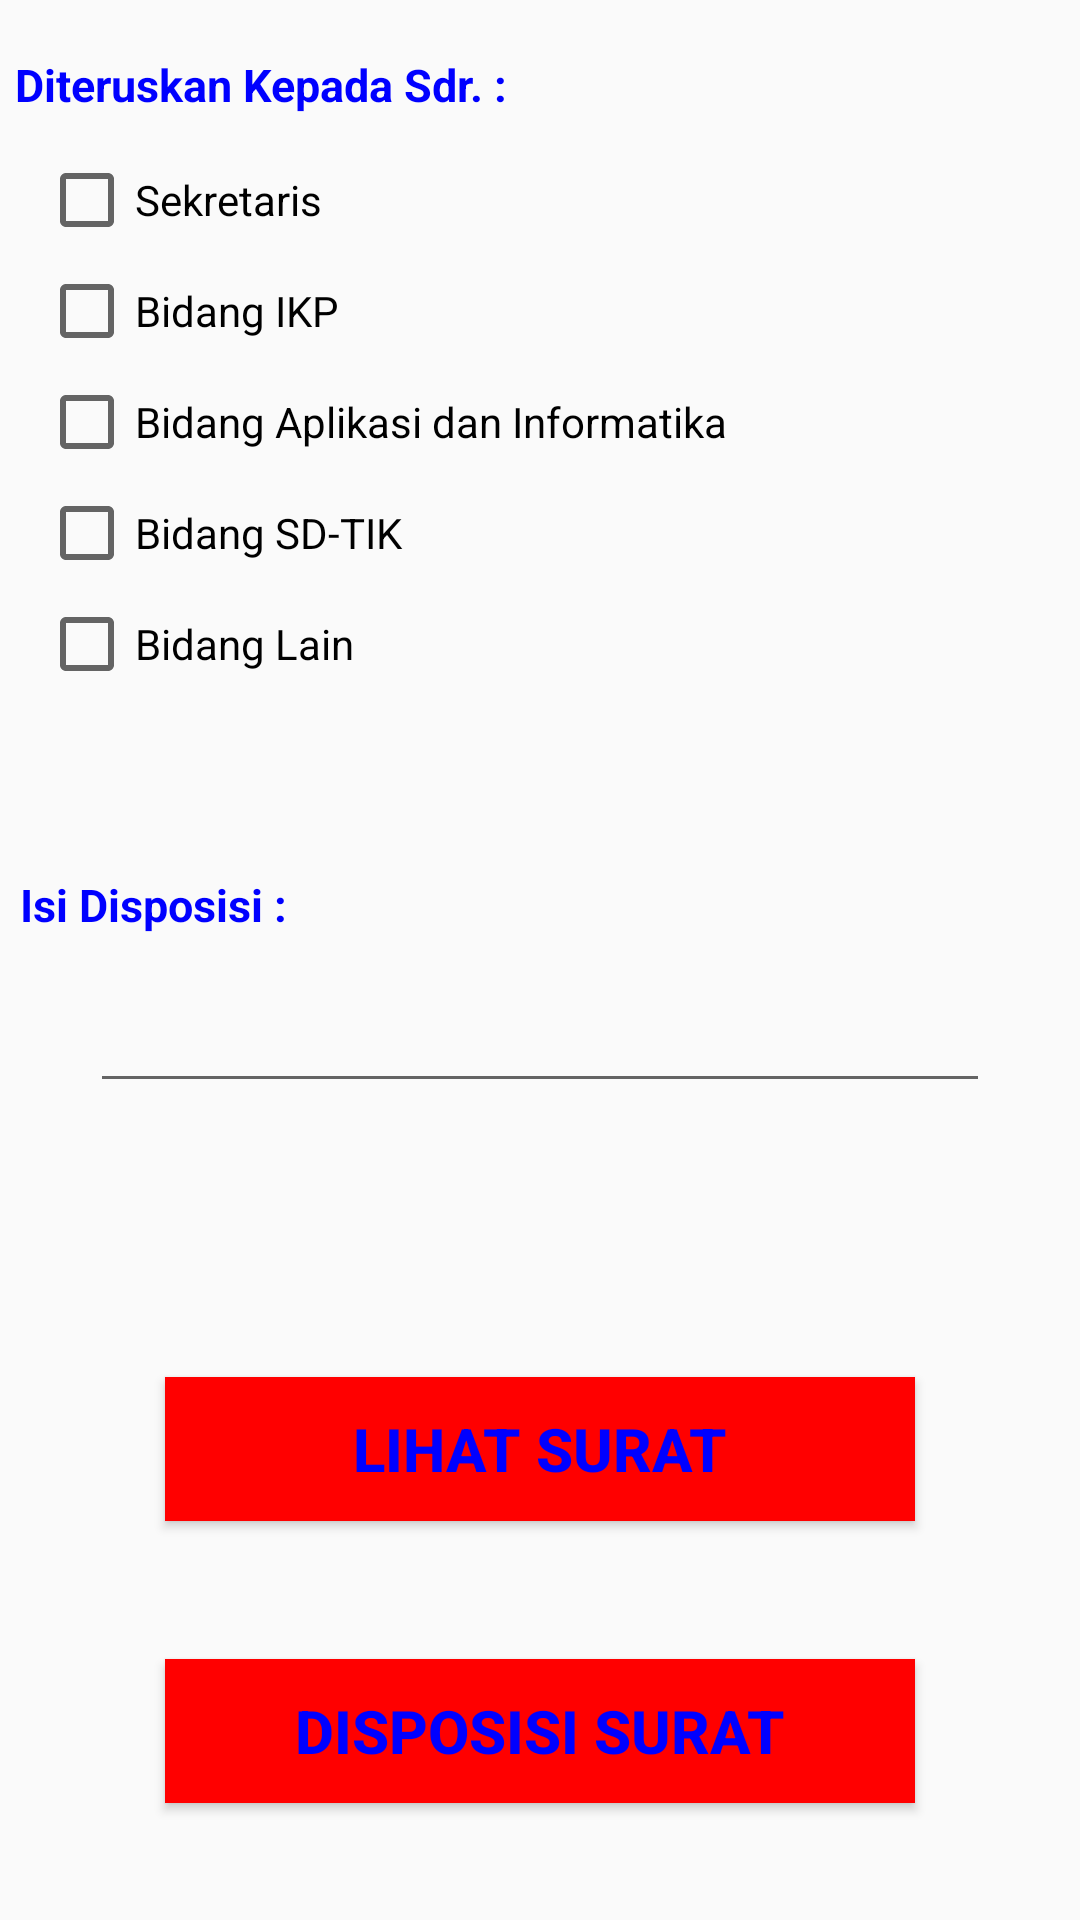

Produce the Android XML layout that renders to this screen, including the resource entries it uses.
<!-- AndroidManifest.xml: application theme TanpaJudul -->
<!-- res/layout/disposisi_surat.xml -->
<?xml version="1.0" encoding="utf-8"?>
<android.support.constraint.ConstraintLayout xmlns:android="http://schemas.android.com/apk/res/android"
    xmlns:app="http://schemas.android.com/apk/res-auto"
    xmlns:tools="http://schemas.android.com/tools"
    android:layout_width="match_parent"
    android:layout_height="match_parent"
    tools:context=".FileKadis.Disposisi_Surat">

    <Button
        android:id="@+id/LihatSurat"
        android:layout_width="250dp"
        android:layout_height="wrap_content"
        android:layout_marginBottom="16dp"
        android:background="#FF0000"
        android:text="Lihat Surat"
        android:textColor="#0000FF"
        android:textSize="20dp"
        android:textStyle="bold"
        app:layout_constraintBottom_toBottomOf="parent"
        app:layout_constraintEnd_toEndOf="parent"
        app:layout_constraintStart_toStartOf="parent"
        app:layout_constraintTop_toTopOf="parent"
        app:layout_constraintVertical_bias="0.797" />

    <Button
        android:id="@+id/KadisMendisposisi"
        android:layout_width="250dp"
        android:layout_height="wrap_content"
        android:layout_marginBottom="16dp"
        android:background="#FF0000"
        android:text="Disposisi Surat"
        android:textColor="#0000FF"
        android:textSize="20dp"
        android:textStyle="bold"
        app:layout_constraintBottom_toBottomOf="parent"
        app:layout_constraintEnd_toEndOf="parent"
        app:layout_constraintStart_toStartOf="parent"
        app:layout_constraintTop_toTopOf="parent"
        app:layout_constraintVertical_bias="0.960" />

    <TextView
        android:id="@+id/KadisMeneruskan"
        android:layout_width="wrap_content"
        android:layout_height="wrap_content"
        android:text="Diteruskan Kepada Sdr. :"
        android:textColor="#0000FF"
        android:textSize="15dp"
        android:textStyle="bold"
        app:layout_constraintBottom_toBottomOf="parent"
        app:layout_constraintEnd_toEndOf="parent"
        app:layout_constraintHorizontal_bias="0.025"
        app:layout_constraintStart_toStartOf="parent"
        app:layout_constraintTop_toTopOf="parent"
        app:layout_constraintVertical_bias="0.029" />

    <TextView
        android:id="@+id/IsiDisposisi"
        android:layout_width="wrap_content"
        android:layout_height="wrap_content"
        android:text="Isi Disposisi :"
        android:textColor="#0000FF"
        android:textSize="15dp"
        android:textStyle="bold"
        app:layout_constraintBottom_toBottomOf="parent"
        app:layout_constraintEnd_toEndOf="parent"
        app:layout_constraintHorizontal_bias="0.025"
        app:layout_constraintStart_toStartOf="parent"
        app:layout_constraintTop_toTopOf="parent"
        app:layout_constraintVertical_bias="0.47" />

    <EditText
        android:id="@+id/IsiDisposisiKadis"
        android:layout_width="300dp"
        android:layout_height="wrap_content"
        android:ems="10"
        android:inputType="text"
        app:layout_constraintBottom_toBottomOf="parent"
        app:layout_constraintEnd_toEndOf="parent"
        app:layout_constraintStart_toStartOf="parent"
        app:layout_constraintTop_toTopOf="parent"
        app:layout_constraintVertical_bias="0.545" />

    <TableLayout
        android:layout_width="wrap_content"
        android:layout_height="wrap_content"
        android:stretchColumns="1"
        app:layout_constraintBottom_toBottomOf="parent"
        app:layout_constraintEnd_toEndOf="parent"
        app:layout_constraintHorizontal_bias="0.1"
        app:layout_constraintStart_toStartOf="parent"
        app:layout_constraintTop_toTopOf="parent"
        app:layout_constraintVertical_bias="0.1">

        <TableRow android:paddingTop="5dp">
            <CheckBox
                android:id="@+id/BidangSekretaris"
                android:layout_width="wrap_content"
                android:layout_height="wrap_content"
                android:text="Sekretaris" />
        </TableRow>
        <TableRow android:paddingTop="5dp">
            <CheckBox
                android:id="@+id/BidangIKP"
                android:layout_width="wrap_content"
                android:layout_height="wrap_content"
                android:text="Bidang IKP" />
        </TableRow>
        <TableRow android:paddingTop="5dp">
            <CheckBox
                android:id="@+id/BidangAptika"
                android:layout_width="wrap_content"
                android:layout_height="wrap_content"
                android:text="Bidang Aplikasi dan Informatika" />
        </TableRow>
        <TableRow android:paddingTop="5dp">
            <CheckBox
                android:id="@+id/BidangSD-TIK"
                android:layout_width="wrap_content"
                android:layout_height="wrap_content"
                android:text="Bidang SD-TIK" />
        </TableRow>
        <TableRow android:paddingTop="5dp">
            <CheckBox
                android:id="@+id/BidangLain"
                android:layout_width="wrap_content"
                android:layout_height="wrap_content"
                android:text="Bidang Lain" />
        </TableRow>
    </TableLayout>
</android.support.constraint.ConstraintLayout>
<!-- resources referenced by this layout -->
<resources>
  <style name="TanpaJudul" parent="Theme.AppCompat.Light.NoActionBar" />
</resources>
